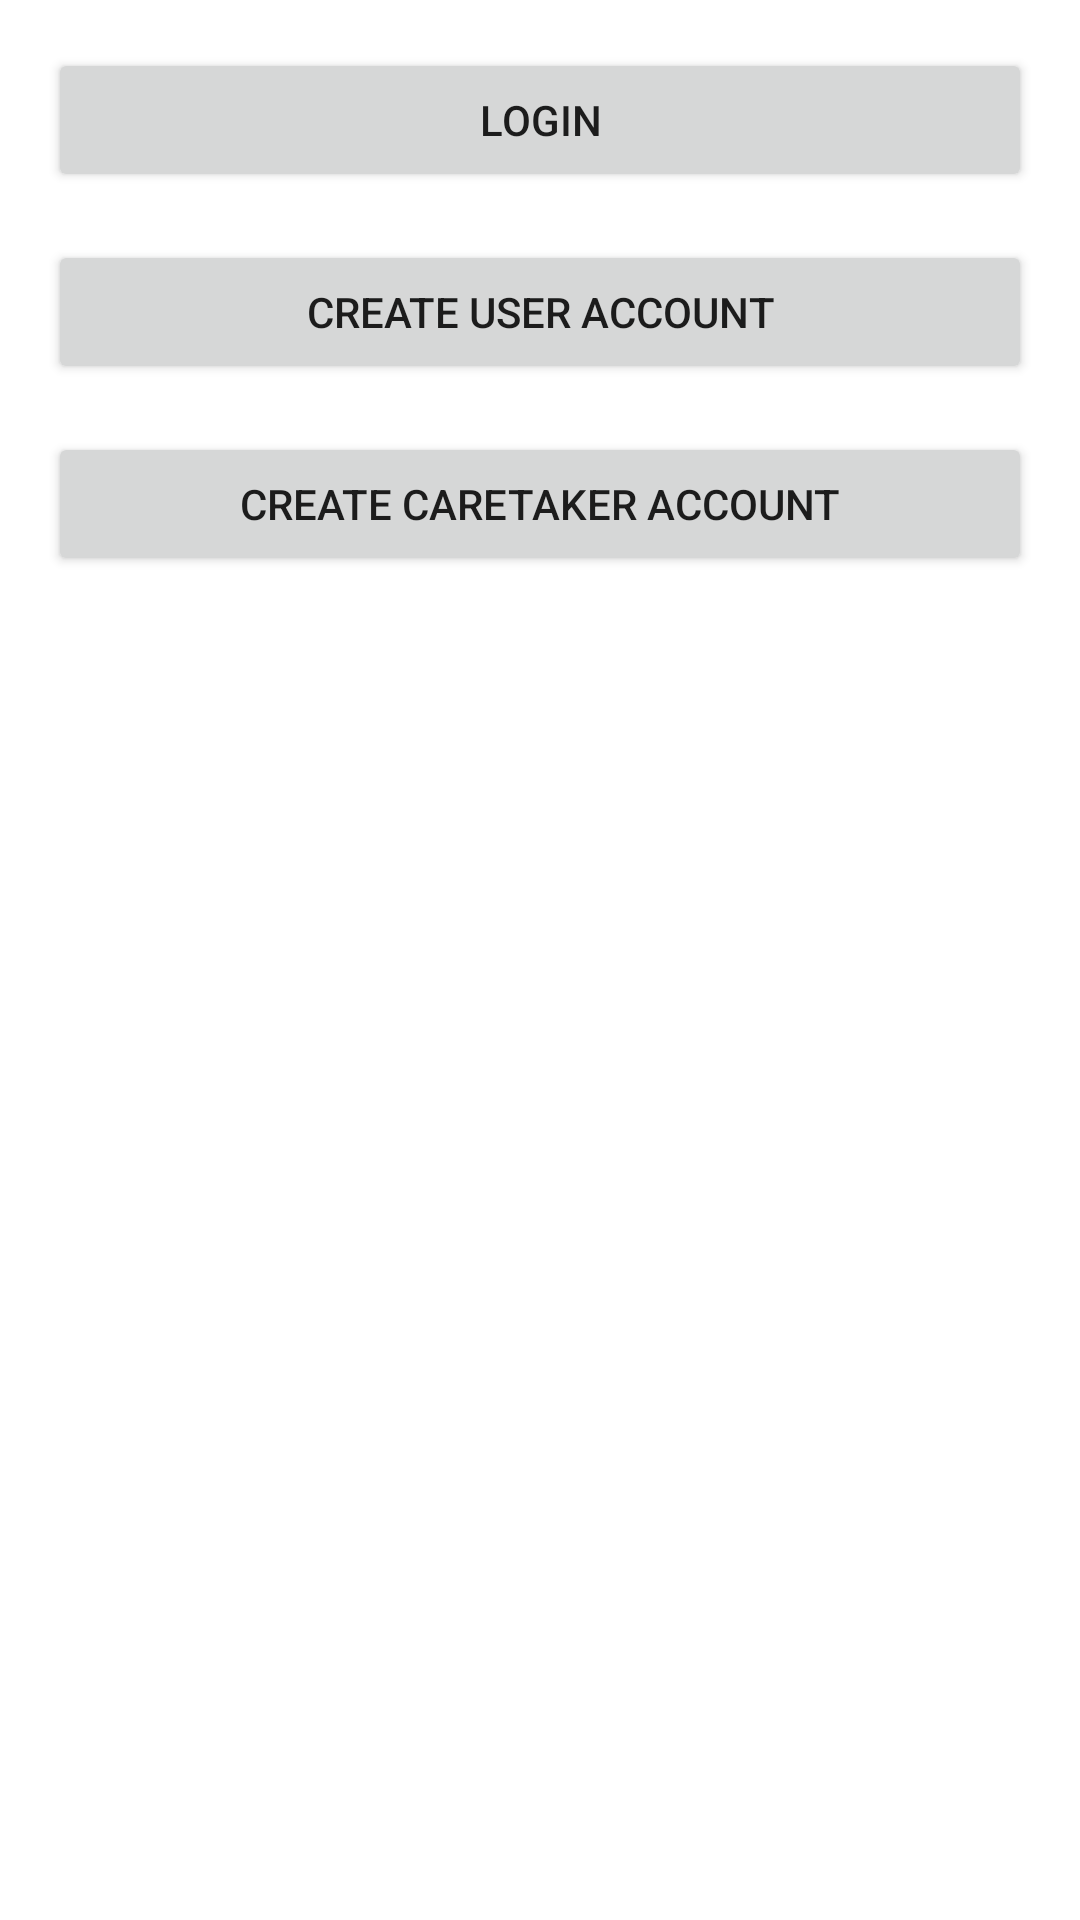

Reconstruct the res/layout file that produces this screen, plus the resources it refers to.
<!-- AndroidManifest.xml: application theme Theme.ElderlyHealthMonitorApp -->
<!-- res/layout/activity_main.xml -->
<?xml version="1.0" encoding="utf-8"?>
<androidx.constraintlayout.widget.ConstraintLayout
    xmlns:android="http://schemas.android.com/apk/res/android"
    xmlns:app="http://schemas.android.com/apk/res-auto"
    xmlns:tools="http://schemas.android.com/tools"
    android:layout_width="match_parent"
    android:layout_height="match_parent"
    tools:context=".MainActivity">

    
    <Button
        android:id="@+id/loginButton"
        android:layout_width="0dp"
        android:layout_height="wrap_content"
        android:text="Login"
        app:layout_constraintTop_toTopOf="parent"
        app:layout_constraintStart_toStartOf="parent"
        app:layout_constraintEnd_toEndOf="parent"
        android:layout_margin="16dp" />

    
    <Button
        android:id="@+id/createUserButton"
        android:layout_width="0dp"
        android:layout_height="wrap_content"
        android:text="Create User Account"
        app:layout_constraintTop_toBottomOf="@+id/loginButton"
        app:layout_constraintStart_toStartOf="parent"
        app:layout_constraintEnd_toEndOf="parent"
        android:layout_margin="16dp" />

    
    <Button
        android:id="@+id/createCaretakerButton"
        android:layout_width="0dp"
        android:layout_height="wrap_content"
        android:text="Create Caretaker Account"
        app:layout_constraintTop_toBottomOf="@+id/createUserButton"
        app:layout_constraintStart_toStartOf="parent"
        app:layout_constraintEnd_toEndOf="parent"
        android:layout_margin="16dp" />
</androidx.constraintlayout.widget.ConstraintLayout>
<!-- resources referenced by this layout -->
<resources>
  <style name="Theme.ElderlyHealthMonitorApp" parent="Theme.MaterialComponents.DayNight.DarkActionBar">
          
          <item name="colorPrimary">@color/purple_500</item>
          <item name="colorPrimaryVariant">@color/purple_700</item>
          <item name="colorOnPrimary">@color/white</item>
          
          <item name="colorSecondary">@color/teal_200</item>
          <item name="colorSecondaryVariant">@color/teal_700</item>
          <item name="colorOnSecondary">@color/black</item>
          
          <item name="android:statusBarColor">?attr/colorPrimaryVariant</item>
          
      </style>
  <color name="purple_500">#FF6200EE</color>
  <color name="purple_700">#FF3700B3</color>
  <color name="white">#FFFFFFFF</color>
  <color name="teal_200">#FF03DAC5</color>
  <color name="teal_700">#FF018786</color>
  <color name="black">#FF000000</color>
</resources>
